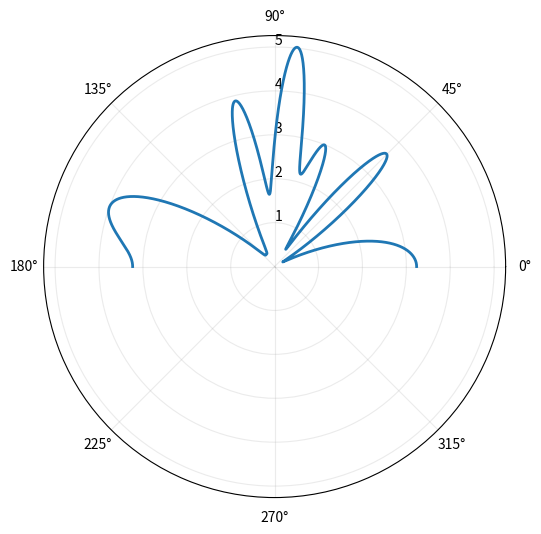

The script that saved this image:
import numpy as np
import matplotlib.pyplot as plt

def UPA_codebook_generator(Mx, My, Mz, over_sampling_x, over_sampling_y, over_sampling_z, ant_spacing):
    """
    Generate UPA codebook for beamforming

    Parameters:
    Mx, My, Mz: Number of antenna elements in each dimension
    over_sampling_x, over_sampling_y, over_sampling_z: Oversampling factors
    ant_spacing: Antenna spacing

    Returns:
    F_CB: Codebook matrix
    all_beams: Beam indices
    """

    kd = 2 * np.pi * ant_spacing
    antx_index = np.arange(Mx)
    anty_index = np.arange(My)
    antz_index = np.arange(Mz)
    M = Mx * My * Mz

    # Codebook sizes
    codebook_size_x = over_sampling_x * Mx
    codebook_size_y = over_sampling_y * My
    codebook_size_z = over_sampling_z * Mz

    # X-direction codebook
    theta_qx = np.linspace(0, np.pi - 1e-6, codebook_size_x)
    F_CBx = np.zeros((Mx, codebook_size_x), dtype=complex)
    for i in range(len(theta_qx)):
        F_CBx[:, i] = np.sqrt(1/Mx) * np.exp(-1j * kd * antx_index * np.cos(theta_qx[i]))

    # Y-direction codebook
    theta_qy = np.linspace(0, np.pi - 1e-6, codebook_size_y)
    F_CBy = np.zeros((My, codebook_size_y), dtype=complex)
    for i in range(len(theta_qy)):
        F_CBy[:, i] = np.sqrt(1/My) * np.exp(-1j * kd * anty_index * np.cos(theta_qy[i]))

    # Z-direction codebook
    theta_qz = np.linspace(0, np.pi - 1e-6, codebook_size_z)
    F_CBz = np.zeros((Mz, codebook_size_z), dtype=complex)
    for i in range(len(theta_qz)):
        F_CBz[:, i] = np.sqrt(1/Mz) * np.exp(-1j * kd * antz_index * np.cos(theta_qz[i]))

    # Combine codebooks
    F_CBxy = np.kron(F_CBy, F_CBx)
    F_CB = np.kron(F_CBz, F_CBxy)

    # Beam indices
    beams_x = np.arange(1, codebook_size_x + 1)
    beams_y = np.arange(1, codebook_size_y + 1)
    beams_z = np.arange(1, codebook_size_z + 1)

    Mxx_Ind = np.tile(beams_x, codebook_size_y * codebook_size_z)
    Myy_Ind = np.tile(np.tile(beams_y, codebook_size_x).reshape(-1, order='F'), codebook_size_z)
    Mzz_Ind = np.tile(beams_z, codebook_size_x * codebook_size_y)

    Tx = np.stack([Mxx_Ind, Myy_Ind, Mzz_Ind], axis=1)
    all_beams = Tx

    return F_CB, all_beams

def plot_pattern(vec, fig=None, ax=None, label=None):
    """
    Plot the radiation pattern of a measurement vector

    Parameters:
    vec: Input measurement vector (column vector)
    fig: Optional figure to use (if None, creates new figure)
    ax: Optional axis to use (if None, creates new axis)
    label: Optional label for the plot
    """

    # Ensure vec is a column vector
    if vec.ndim == 1:
        vec = vec.reshape(-1, 1)

    My = vec.shape[0]
    over_sampling_y = 1000

    # Generate codebook
    F, _ = UPA_codebook_generator(1, My, 1, 1, over_sampling_y, 1, 0.5)

    # Angular sampling
    theta_s = np.linspace(0, np.pi - 1e-6, over_sampling_y * My)

    # Project vector onto codebook
    projection = F.conj().T @ vec  # F.H @ vec (Hermitian transpose)
    proj = np.abs(projection)**2

    # Find maximum
    argidx = np.argmax(proj)

    # Create polar plot if not provided
    if fig is None and ax is None:
        fig = plt.figure(1, figsize=(8, 6))
        ax = fig.add_subplot(111, polar=True)

        # Configure plot (only for new plots)
        ax.grid(True, alpha=0.25)
        ax.set_rlabel_position(90)

    # Plot each beam
    for n in range(vec.shape[1]):
        if label is not None and vec.shape[1] == 1:
            ax.plot(theta_s, proj[:, n], linewidth=2, label=label)
        else:
            ax.plot(theta_s, proj[:, n], linewidth=2, label=f'Beam {n+1}' if label is None else label)

    # Add legend if multiple beams or if we have labels
    if vec.shape[1] > 1 or label is not None:
        ax.legend()

    return fig, ax

if __name__ == "__main__":
    # Example usage
    # Generate a simple test vector
    test_vec = np.random.randn(8, 1) + 1j * np.random.randn(8, 1)
    fig, ax = plot_pattern(test_vec)
    plt.show()
